Labelled photos from "dataset", an image-classification folder in ALEN0602/Coin_Recognition. The possible labels are: 10 piso coin, 1 piso coin, 20 piso coin, 25 centavo coin, 5 piso coin.

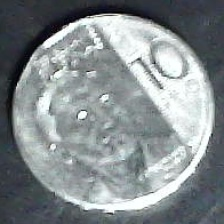
Label: 10 piso coin

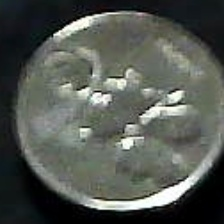
Label: 25 centavo coin

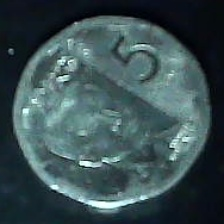
Label: 5 piso coin

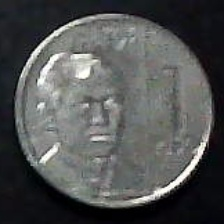
Label: 1 piso coin

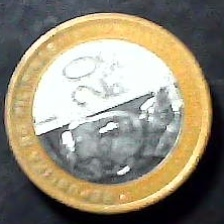
Label: 20 piso coin

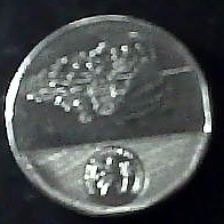
Label: 10 piso coin
